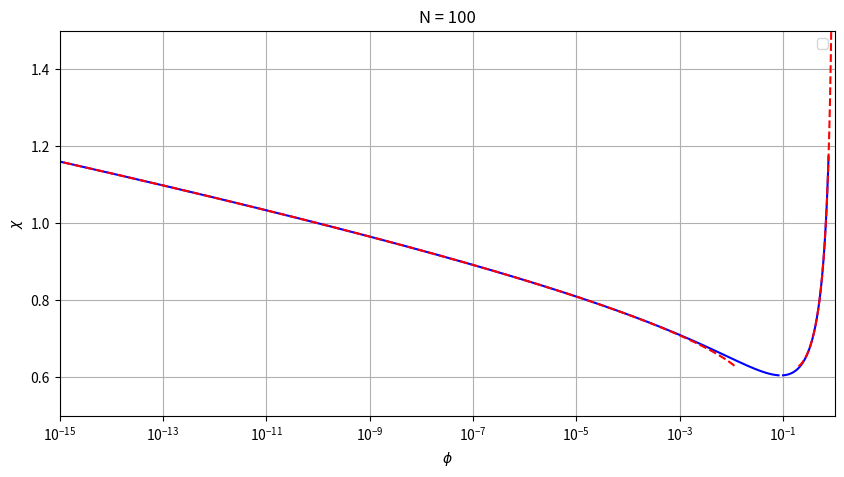

Write the Python code that produced this figure.
import numpy as np
from scipy.interpolate import interp1d
import matplotlib.pyplot as plt


def compute_binodal(yvec, N):
    # Function that takes in the vector of y values and the value of N then outputs the the binodal curve in the form of
    # phi_right_vec, phi_left_vec, and chi_vec

    fvec = 2.0 / yvec * np.arctanh(yvec)
    ytrial = np.logspace(np.log10(min(yvec)), np.log10(max(yvec)), 2000)
    ftrial = 2.0 / ytrial * np.arctanh(ytrial)

    # Create interpolation function
    hinv = interp1d(ftrial, ytrial, kind='linear', bounds_error=False)

    zvec = hinv(fvec / N - 2 * (1 / N - 1))
    Bvec = 2 * zvec / (yvec + zvec)
    chi_vec = ((1 / N - 1) * Bvec * yvec - np.log((1 - zvec) / (1 + zvec))) / (Bvec ** 2 * yvec)
    phi_right_vec = zvec * (1 + yvec) / (zvec + yvec)
    phi_left_vec = zvec * (1 - yvec) / (zvec + yvec)

    return chi_vec, phi_right_vec, phi_left_vec

def approx_binodal(N):
    # Function that takes in the value of N then outputs the the approximate, asymptotic binodal curve in the form of
    # phi_right_app, phi_left_app, and chi_app
    phic = 1 / (1 + np.sqrt(N))
    chic = 0.5 * (1 + 1 / np.sqrt(N)) ** 2
    betac = 2 * phic

    phi_right_app = 1 - np.logspace(-12, np.log10(1 - betac), 10000)
    chi_app = ((1 / N - 1) * phi_right_app - np.log(1 - phi_right_app)) / phi_right_app ** 2
    phi_left_app = phi_right_app / (1 - phi_right_app) ** N * np.exp(-2 * N * chi_app * phi_right_app)

    return chi_app, phi_right_app, phi_left_app



#Run and plot the function outputs
N = 100  # Define N

# Define yvec so that it samples values close to 1
yvec = np.concatenate([np.logspace(-2, np.log10(0.1), 5000),
                       np.linspace(0.1001, 0.8999, 5000),
                       np.flip(1 - np.logspace(-15, np.log10(0.1), 5000))])

# Call the functions
chi_vec, phi_right_vec, phi_left_vec = compute_binodal(yvec, N)

# Find asymptotic part of curve:
chi_app, phi_right_app, phi_left_app = approx_binodal(N)

# Plot both implicit result and asymptotic formula
plt.figure(figsize=(10, 5))
plt.plot(phi_right_vec, chi_vec, color='blue')
plt.plot(phi_left_vec, chi_vec, color='blue' )
plt.plot(phi_right_app, chi_app, color='red', linestyle='--')
plt.plot(phi_left_app, chi_app, color='red', linestyle='--' )
plt.xscale('log')
plt.xlabel(r'$\phi$')
plt.ylabel(r'$\chi$')
plt.xlim(1e-15, 1)
plt.ylim(0.5, 1.5)
string_N = f"N = {N}"
plt.title(string_N)
plt.legend()
plt.grid(True)
plt.show()
